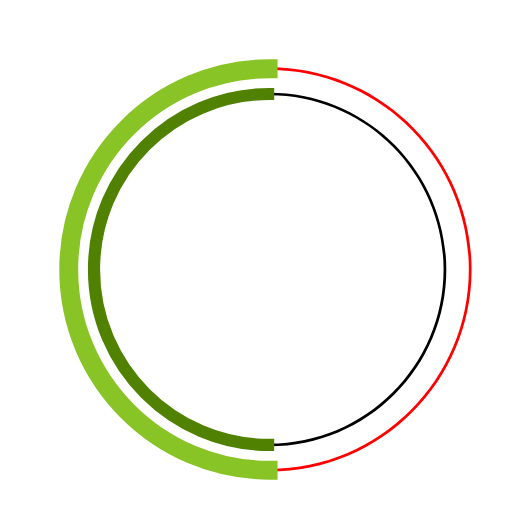
t = 0.00 s
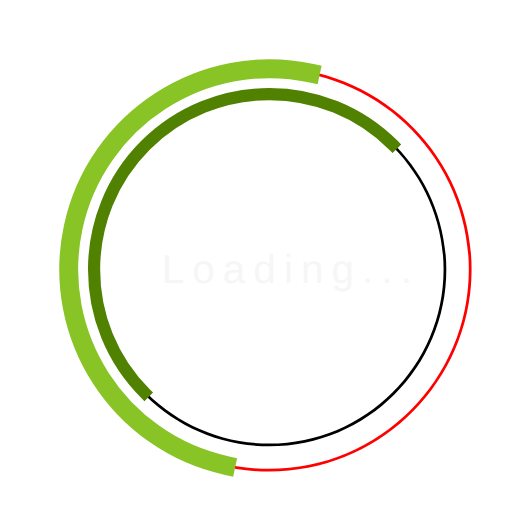
t = 0.23 s
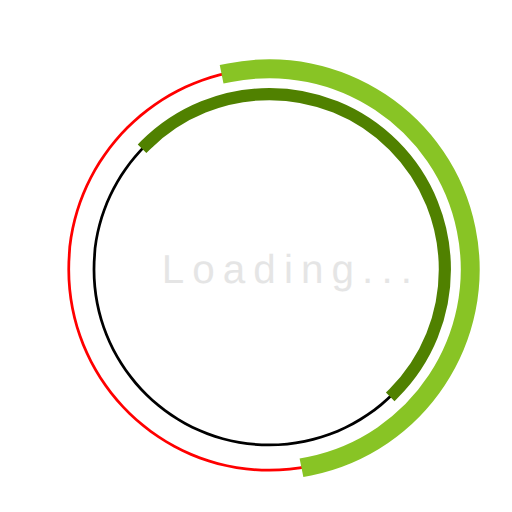
t = 0.68 s
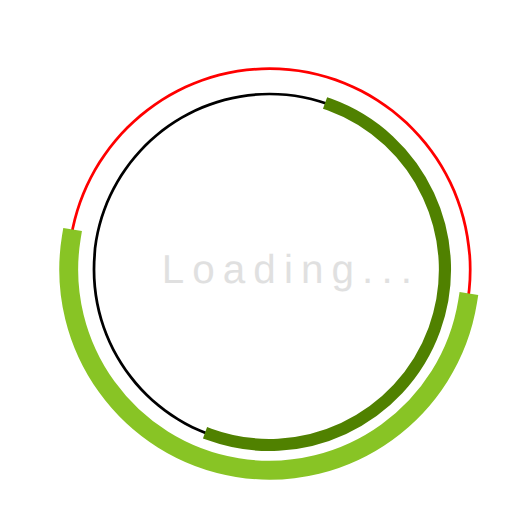
t = 1.00 s
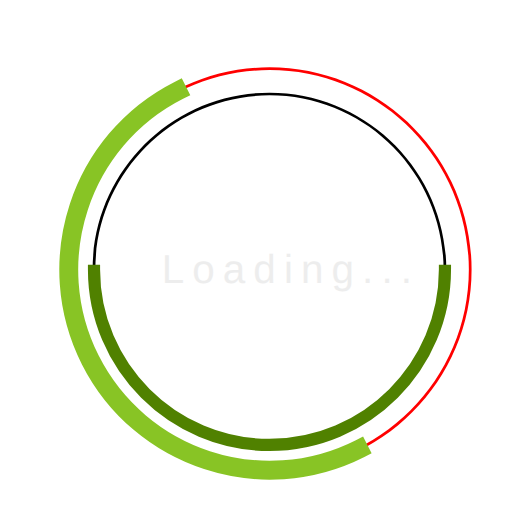
t = 1.35 s
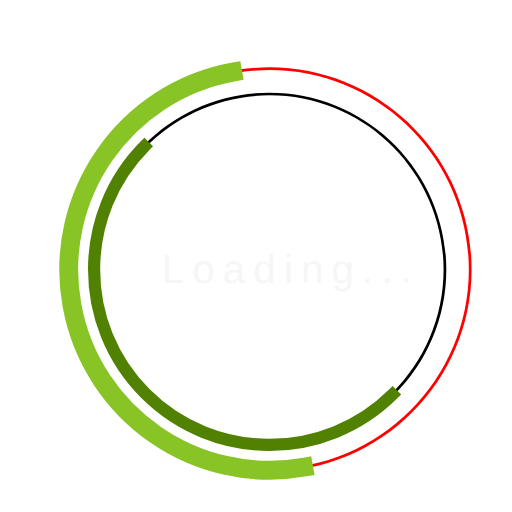
t = 1.58 s

The animated SVG that drew these frames (rendered in a browser with its animation timeline set to each time). Animation: 3 SMIL elements (animate=1,animateTransform=2); one cycle of 2.00 s, repeats indefinitely.

 <svg
  version="1.1"
  id="dc-spinner"
  xmlns="http://www.w3.org/2000/svg"
  x="0px" y="0px"
 width="150" height="150"
  viewBox="0 0 38 38"
  preserveAspectRatio="xMinYMin meet"
  >
   <text x="12" y="21" font-family="arial" font-size="3px" style="letter-spacing:0.6" fill="#ddd">Loading...
     <animate
       attributeName="opacity"
       values="0;1;0" dur="1.8s"
       repeatCount="indefinite"/>
  </text>
  <path fill="#f00" d="M20,35c-8.271,0-15-6.729-15-15S11.729,5,20,5s15,6.729,15,15S28.271,35,20,35z M20,5.203
    C11.841,5.203,5.203,11.841,5.203,20c0,8.159,6.638,14.797,14.797,14.797S34.797,28.159,34.797,20
    C34.797,11.841,28.159,5.203,20,5.203z">
  </path>

  <path fill="#000" d="M20,33.125c-7.237,0-13.125-5.888-13.125-13.125S12.763,6.875,20,6.875S33.125,12.763,33.125,20
    S27.237,33.125,20,33.125z M20,7.078C12.875,7.078,7.078,12.875,7.078,20c0,7.125,5.797,12.922,12.922,12.922
    S32.922,27.125,32.922,20C32.922,12.875,27.125,7.078,20,7.078z">
  </path>

  <path fill="#fff" stroke="#88c425" stroke-width="1.2" stroke-miterlimit="10" d="M5.203,20
			c0-8.159,6.638-14.797,14.797-14.797V5C11.729,5,5,11.729,5,20s6.729,15,15,15v-0.203C11.841,34.797,5.203,28.159,5.203,20z">
  <animateTransform
        attributeName="transform"
        type="rotate"
        from="0 20 20"
        to="360 20 20"
        calcMode="spline"
        keySplines="0.4, 0, 0.2, 1"
        keyTimes="0;1"
        dur="2s"
        repeatCount="indefinite" />
   </path>

  <path fill="#859900" stroke="#508100" stroke-width="0.7" stroke-miterlimit="10" d="M7.078,20
  c0-7.125,5.797-12.922,12.922-12.922V6.875C12.763,6.875,6.875,12.763,6.875,20S12.763,33.125,20,33.125v-0.203
  C12.875,32.922,7.078,27.125,7.078,20z">
   <animateTransform
      attributeName="transform"
      type="rotate"
      from="0 20 20"
      to="360 20 20"
      dur="1.8s"
      repeatCount="indefinite" />
    </path>
  </svg>
